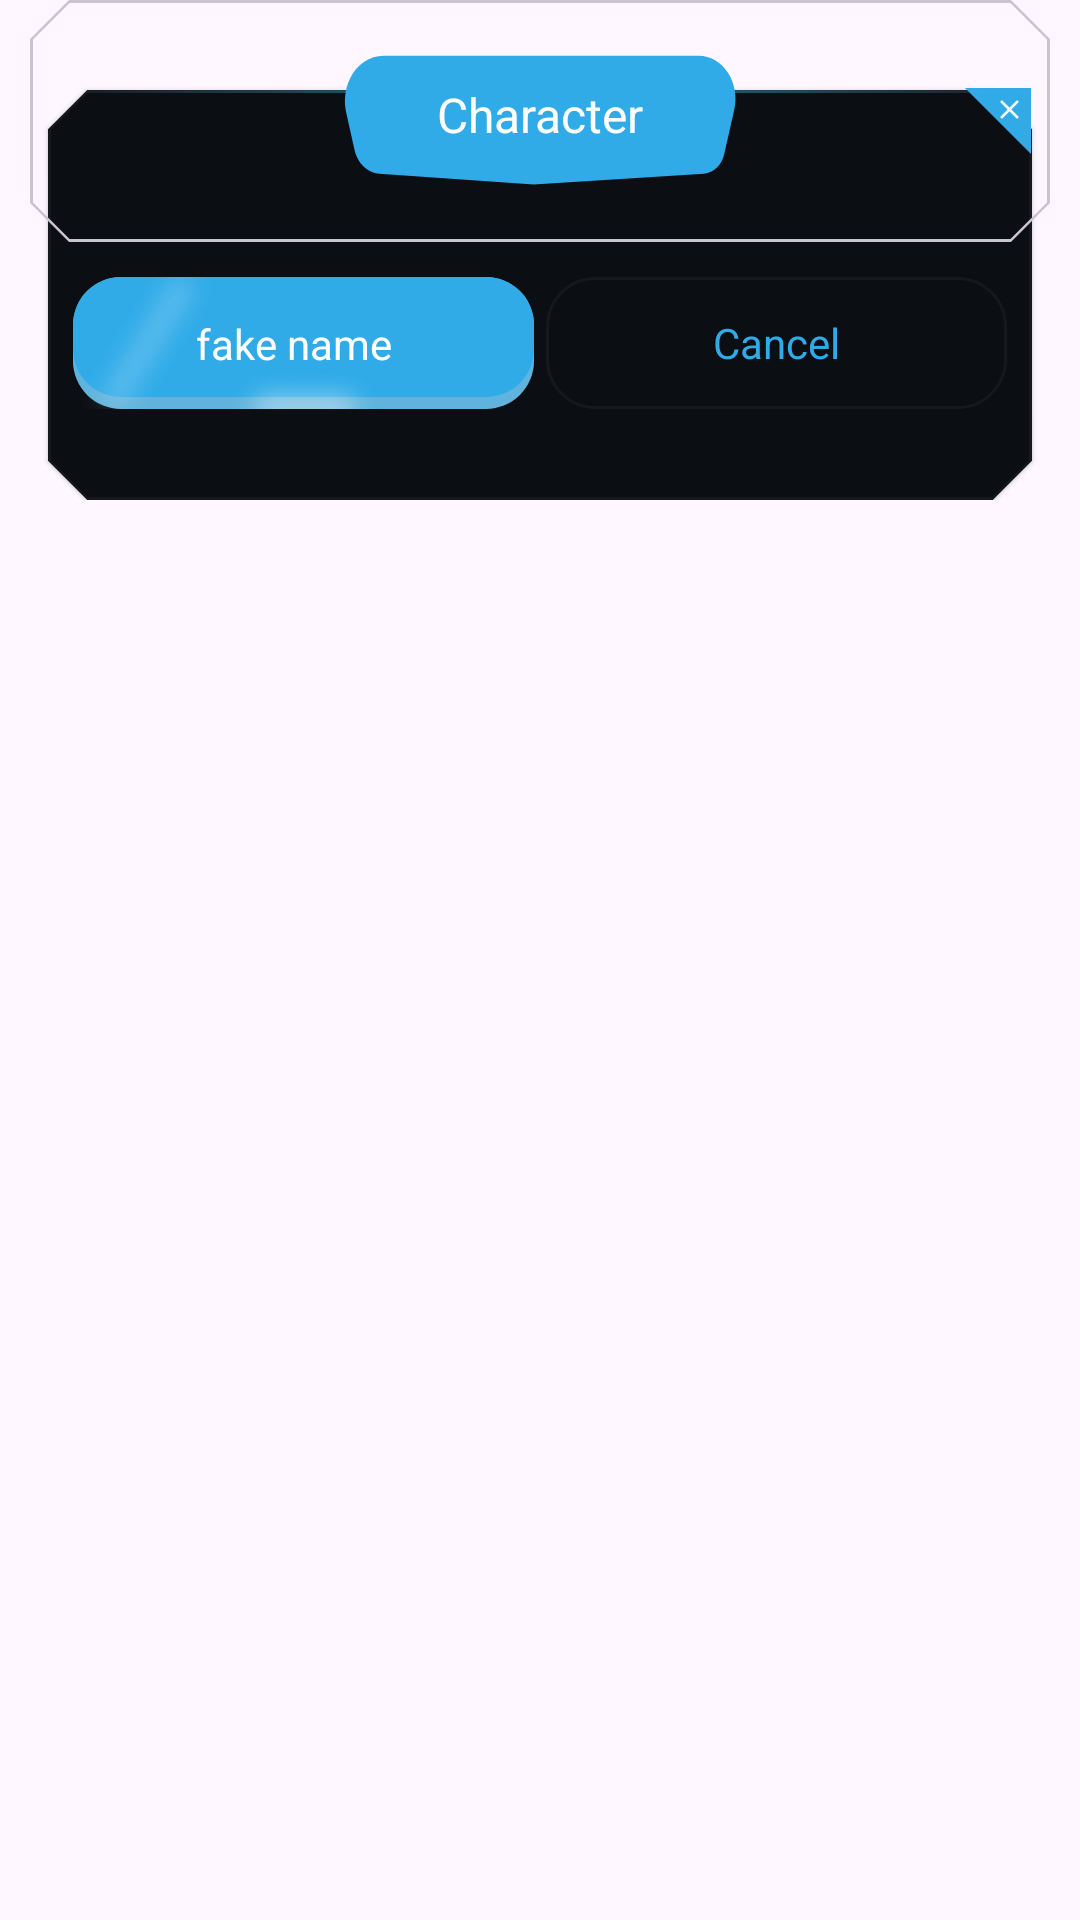

Here is an Android app screen rendered from its layout file. Give the layout XML and the strings, colors and styles it references.
<!-- AndroidManifest.xml: application theme Theme.QurioGame -->
<!-- res/layout/fragment_character.xml -->
<?xml version="1.0" encoding="utf-8"?>
<LinearLayout xmlns:android="http://schemas.android.com/apk/res/android"
    xmlns:app="http://schemas.android.com/apk/res-auto"
    xmlns:tools="http://schemas.android.com/tools"
    android:layout_width="match_parent"
    android:layout_height="wrap_content"
    android:backgroundTint="#020306"
    tools:context=".ui.character.CharacterFragment">

    <androidx.constraintlayout.widget.ConstraintLayout
        android:layout_width="match_parent"
        android:layout_height="wrap_content">

        <com.google.android.material.card.MaterialCardView
            android:layout_width="match_parent"
            android:layout_height="wrap_content"
            android:backgroundTint="@color/surface_high"
            android:layout_marginTop="30.dp"
            android:layout_marginHorizontal="16dp"
            app:strokeColor="@color/shade_quad"
            app:strokeWidth="1dp"
            style="@style/CutCornerCardView"
            app:layout_constraintTop_toTopOf="@id/header_container">

            <androidx.constraintlayout.widget.ConstraintLayout
                android:layout_width="match_parent"
                android:layout_height="wrap_content"
                android:paddingTop="34dp">

                <com.google.android.material.chip.ChipGroup
                    android:id="@+id/characters"
                    android:layout_width="match_parent"
                    android:layout_height="wrap_content"
                    app:chipSpacingVertical="4dp"
                    android:orientation="horizontal"
                    app:layout_constraintTop_toTopOf="parent">


                </com.google.android.material.chip.ChipGroup>

                <androidx.constraintlayout.widget.Guideline
                    android:id="@+id/middle_items_guide_line"
                    android:layout_width="wrap_content"
                    android:layout_height="wrap_content"
                    android:orientation="vertical"
                    app:layout_constraintGuide_percent="0.5"/>

                <TextView
                    android:id="@+id/cancel_button"
                    style="@style/label.medium"
                    android:layout_width="0dp"
                    android:layout_height="44dp"
                    android:layout_marginStart="2dp"
                    android:layout_marginBottom="24dp"
                    android:background="@drawable/out_line_button"
                    android:gravity="center"
                    android:text="@string/cancel"
                    android:textColor="@color/primary"
                    android:layout_marginEnd="2dp"
                    android:layout_marginTop="22dp"
                    app:layout_constraintTop_toBottomOf="@+id/characters"
                    app:layout_constraintBottom_toBottomOf="parent"
                    app:layout_constraintEnd_toEndOf="parent"
                    app:layout_constraintStart_toStartOf="@+id/middle_items_guide_line" />

                <include
                    android:id="@+id/confirm_button"
                    android:layout_width="0dp"
                    android:layout_height="44dp"
                    layout="@layout/primary_button"
                    android:layout_marginEnd="2dp"
                    android:layout_marginBottom="24dp"
                    android:layout_marginStart="2dp"
                    app:layout_constraintEnd_toEndOf="@id/middle_items_guide_line"
                    app:layout_constraintStart_toStartOf="parent"
                    app:layout_constraintBottom_toBottomOf="parent"/>


            </androidx.constraintlayout.widget.ConstraintLayout>
        </com.google.android.material.card.MaterialCardView>

        <com.google.android.material.card.MaterialCardView
            android:id="@+id/header_container"
            android:layout_width="match_parent"
            android:layout_height="wrap_content"
            android:backgroundTint="#00FFFFFF"
            android:outlineAmbientShadowColor="#00FFFFFF"
            android:outlineSpotShadowColor="#00FFFFFF"
            style="@style/CutCornerCardView"
            android:layout_marginHorizontal="10dp"
            app:layout_constraintTop_toTopOf="parent">

            <androidx.constraintlayout.widget.ConstraintLayout
                android:layout_width="match_parent"
                android:layout_height="wrap_content">

                <androidx.constraintlayout.widget.Guideline
                    android:id="@+id/middle_guide_line"
                    android:layout_width="wrap_content"
                    android:layout_height="wrap_content"
                    android:orientation="vertical"
                    app:layout_constraintEnd_toEndOf="parent"
                    app:layout_constraintGuide_percent="0.5"
                    app:layout_constraintStart_toStartOf="parent" />

                <androidx.constraintlayout.widget.Guideline
                    android:id="@+id/middle_horizontal_guide_line"
                    android:layout_width="wrap_content"
                    android:layout_height="wrap_content"
                    android:orientation="horizontal"
                    app:layout_constraintGuide_percent="0.35"
                    app:layout_constraintEnd_toEndOf="parent"
                    app:layout_constraintStart_toStartOf="parent" />

                <LinearLayout
                    android:id="@+id/exit_button"
                    android:layout_width="22dp"
                    android:layout_height="22dp"
                    android:background="@drawable/rectangle"
                    android:gravity="end|top"
                    android:paddingTop="3.5dp"
                    android:paddingHorizontal="3.5dp"
                    app:layout_constraintEnd_toEndOf="parent"
                    app:layout_constraintTop_toTopOf="parent"
                    app:layout_constraintBottom_toBottomOf="parent">
                    <ImageView
                        android:layout_width="7dp"
                        android:layout_height="7dp"
                        android:src="@drawable/x_icon"
                        />
                </LinearLayout>

                <View
                    android:layout_width="0dp"
                    android:layout_height="1dp"
                    android:background="@drawable/gradient_line"
                    android:layout_marginStart="12dp"
                    android:rotation="180"
                    app:layout_constraintStart_toStartOf="parent"
                    app:layout_constraintEnd_toEndOf="@+id/middle_guide_line"
                    app:layout_constraintTop_toTopOf="@id/middle_horizontal_guide_line"
                    />

                <ImageView
                    android:layout_width="0dp"
                    android:layout_height="1dp"
                    android:layout_marginStart="12dp"
                    android:gravity="end"
                    android:background="@drawable/gradient_line"

                    app:layout_constraintStart_toStartOf="@+id/middle_guide_line"
                    app:layout_constraintEnd_toEndOf="parent"
                    app:layout_constraintTop_toTopOf="@id/middle_horizontal_guide_line"
                    />

                <TextView
                    android:id="@+id/header_title"
                    style="@style/title.small"
                    android:layout_width="145dp"
                    android:layout_height="60dp"
                    android:layout_marginVertical="8dp"
                    android:text="Character"
                    android:gravity="center"
                    android:paddingBottom="12dp"
                    android:background="@drawable/dialog_header_background"
                    android:textColor="@color/on_primary"
                    app:layout_constraintEnd_toEndOf="parent"
                    app:layout_constraintStart_toStartOf="parent"
                    app:layout_constraintTop_toTopOf="parent"/>
            </androidx.constraintlayout.widget.ConstraintLayout>

        </com.google.android.material.card.MaterialCardView>

    </androidx.constraintlayout.widget.ConstraintLayout>

</LinearLayout>
<!-- res/layout/primary_button.xml (included above) -->
<?xml version="1.0" encoding="utf-8"?>
<androidx.constraintlayout.widget.ConstraintLayout xmlns:android="http://schemas.android.com/apk/res/android"
    xmlns:app="http://schemas.android.com/apk/res-auto"
    android:layout_width="wrap_content"
    android:layout_height="44dp"
    android:layout_marginHorizontal="32dp"
    android:layout_marginTop="24dp"
    android:elevation="30dp"
    app:layout_constraintStart_toStartOf="parent"
    app:layout_constraintTop_toTopOf="parent">


    <View
        android:id="@+id/second_color"
        android:layout_width="0dp"
        android:layout_height="0dp"
        android:background="@drawable/second_rectangle_with_radias"
        app:layout_constraintBottom_toBottomOf="parent"
        app:layout_constraintEnd_toEndOf="parent"
        app:layout_constraintStart_toStartOf="parent"
        app:layout_constraintTop_toTopOf="parent" />

    <View
        android:id="@+id/top_color"
        android:layout_width="0dp"
        android:layout_height="0dp"
        android:layout_marginBottom="4dp"
        android:background="@drawable/rectangle_with_radias"
        app:layout_constraintBottom_toBottomOf="@id/second_color"
        app:layout_constraintEnd_toEndOf="@id/second_color"
        app:layout_constraintStart_toStartOf="@id/second_color"
        app:layout_constraintTop_toTopOf="@id/second_color" />

    <ImageView
        android:id="@+id/end_shadow"
        android:layout_width="50dp"
        android:layout_height="80dp"
        android:src="@drawable/primary_button_end_shadow"
        app:layout_constraintBottom_toBottomOf="parent"
        app:layout_constraintStart_toStartOf="parent"
        app:layout_constraintTop_toTopOf="parent" />

    <ImageView
        android:id="@+id/bottom_shadow"
        android:layout_width="60dp"
        android:layout_height="16dp"
        android:alpha="0.60"
        android:src="@drawable/primary_button_bottom_shadow"
        app:layout_constraintBottom_toBottomOf="parent"
        app:layout_constraintEnd_toEndOf="parent"
        app:layout_constraintStart_toStartOf="parent" />

    <LinearLayout
        android:id="@+id/share_icon"
        android:layout_width="wrap_content"
        android:layout_height="wrap_content"
        android:visibility="invisible"
        app:layout_constraintBottom_toBottomOf="parent"
        app:layout_constraintEnd_toEndOf="parent"
        app:layout_constraintTop_toTopOf="parent">

        <ImageView
            android:layout_width="20dp"
            android:layout_height="20dp"
            android:layout_marginEnd="14dp"
            android:src="@drawable/share_icon" />
    </LinearLayout>

    <TextView
        android:id="@+id/button_text"
        style="@style/label.medium"
        android:layout_width="wrap_content"
        android:layout_height="wrap_content"
        android:gravity="center"
        android:paddingVertical="11.dp"
        android:paddingStart="35dp"
        android:paddingEnd="8dp"
        android:text="@string/fake_name"
        android:textColor="@color/on_primary"
        app:layout_constraintBottom_toBottomOf="parent"
        app:layout_constraintEnd_toStartOf="@id/share_icon"
        app:layout_constraintStart_toStartOf="parent"
        app:layout_constraintTop_toTopOf="parent" />


</androidx.constraintlayout.widget.ConstraintLayout>
<!-- resources referenced by this layout -->
<resources>
  <color name="on_primary">#FFFFFF</color>
  <color name="primary">#30ABE8</color>
  <color name="shade_quad">#0AFFFFFF</color>
  <color name="surface_high">#0B0F14</color>
  <!-- drawable dialog_header_background (drawable) -->
  <vector xmlns:android="http://schemas.android.com/apk/res/android"
      android:width="159dp"
      android:height="56dp"
      android:viewportWidth="159"
      android:viewportHeight="56">
    <path
        android:pathData="M11.51,33.2L8.47,21.63C7.53,18.02 8.05,14.19 9.93,10.98C12.45,6.66 17.08,4 22.08,4H137.37C141.55,4 145.49,5.95 148.02,9.28C150.53,12.57 151.38,16.84 150.31,20.84L146.64,34.59C146.22,36.16 145.35,37.57 144.13,38.64C142.75,39.85 141.01,40.55 139.18,40.65L77,44L20.59,40.65C18.89,40.55 17.25,40.02 15.81,39.11C13.68,37.75 12.14,35.64 11.51,33.2Z"
        android:fillColor="@color/primary"/>
  </vector>
  <!-- drawable gradient_line (drawable) -->
  <?xml version="1.0" encoding="utf-8"?>
  <shape xmlns:android="http://schemas.android.com/apk/res/android"
      android:shape="rectangle">
  
      <gradient
          android:startColor="@color/start_gradient_line_color"
          android:endColor="@color/end_gradient_line_color"
          android:angle="0" />
  
      <size android:height="2dp"/>
  </shape>
  <!-- drawable out_line_button (drawable) -->
  <?xml version="1.0" encoding="utf-8"?>
  <shape xmlns:android="http://schemas.android.com/apk/res/android">
  
      <stroke
          android:width="1dp"
          android:color="@color/shade_quad" />
      <solid android:color="#00FFFFFF" />
      <corners android:radius="16dp" />
  </shape>
  <!-- drawable rectangle (drawable) -->
  <vector xmlns:android="http://schemas.android.com/apk/res/android"
      android:width="22dp"
      android:height="26dp"
      android:viewportWidth="22"
      android:viewportHeight="26">
    <path
        android:pathData="M0,0H15.714H22V26L0,0Z"
        android:fillColor="#30ABE8"/>
  </vector>
  <!-- drawable rectangle_with_radias (drawable) -->
  <?xml version="1.0" encoding="utf-8"?>
  <shape
      xmlns:android="http://schemas.android.com/apk/res/android"
      android:shape="rectangle">
  
      <solid android:color="@color/primary"/>
      <corners android:radius="16dp"/>
  
  </shape>
  <!-- drawable second_rectangle_with_radias (drawable) -->
  <?xml version="1.0" encoding="utf-8"?>
  <shape
      xmlns:android="http://schemas.android.com/apk/res/android"
      android:shape="rectangle">
  
      <solid android:color="#60B3DD"/>
      <corners android:radius="16dp"/>
  
  </shape>
  
  
  <string name="cancel">Cancel</string>
  <string name="fake_name">fake name</string>
  <style name="CutCornerCardView" parent="Widget.MaterialComponents.CardView">
          <item name="shapeAppearanceOverlay">@style/CutCornerShape</item>
      </style>
  <style name="label.medium" parent="fredoka_one_reqular">
          <item name="android:textSize">14sp</item>
          <item name="lineHeight">22dp</item>
      </style>
  <style name="title.small" parent="fredoka_one_reqular">
          <item name="android:textSize">16sp</item>
          <item name="lineHeight">24dp</item>
      </style>
  <style name="Theme.QurioGame" parent="Base.Theme.QurioGame" />
  <color name="start_gradient_line_color">#8049BAF2</color>
  <color name="end_gradient_line_color">#0A49BAF2</color>
  <style name="CutCornerShape">
          <item name="cornerFamily">cut</item>
          <item name="cornerSize">13dp</item>
      </style>
  <style name="fredoka_one_reqular">
          <item name="fontFamily">@font/fredoka_one</item>
      </style>
  <style name="Base.Theme.QurioGame" parent="Theme.Material3.DayNight.NoActionBar">
          
          
      </style>
</resources>
